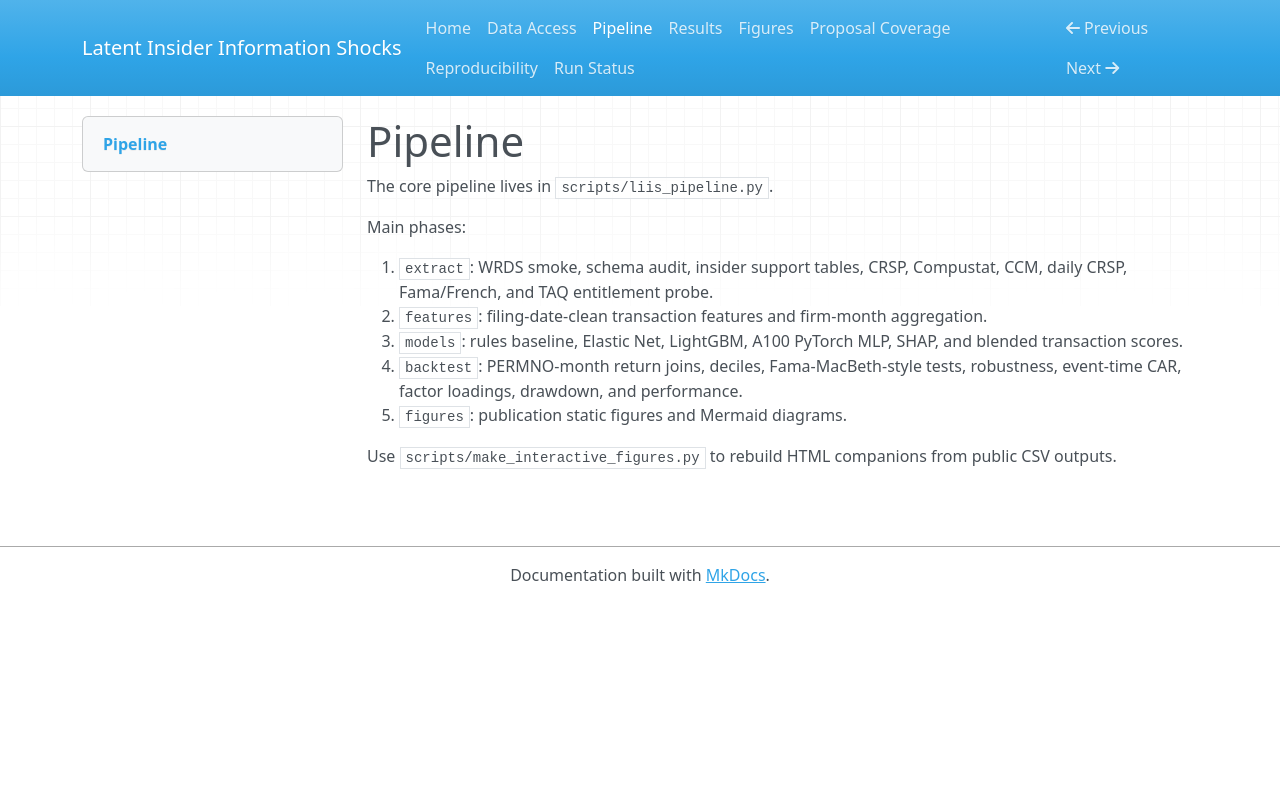

repository: NimaTaheri1378/latent-insider-information-shocks · page: pipeline/index.html · generator: mkdocs

# Pipeline

The core pipeline lives in `scripts/liis_pipeline.py`.

Main phases:

1. `extract`: WRDS smoke, schema audit, insider support tables, CRSP,
   Compustat, CCM, daily CRSP, Fama/French, and TAQ entitlement probe.
2. `features`: filing-date-clean transaction features and firm-month
   aggregation.
3. `models`: rules baseline, Elastic Net, LightGBM, A100 PyTorch MLP, SHAP, and
   blended transaction scores.
4. `backtest`: PERMNO-month return joins, deciles, Fama-MacBeth-style tests,
   robustness, event-time CAR, factor loadings, drawdown, and performance.
5. `figures`: publication static figures and Mermaid diagrams.

Use `scripts/make_interactive_figures.py` to rebuild HTML companions from public
CSV outputs.
